Labelled photos from "dataset", an image-classification folder in springboardmentor27300a/AI-Powered-Food-Freshness-Detection-and-Predictive-Shelf-Life-Monitoring-Platform. The possible labels are: fresh, less fresh, rotten.

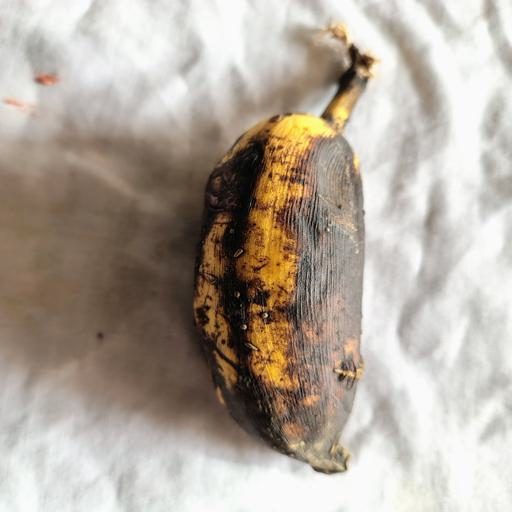
Label: rotten

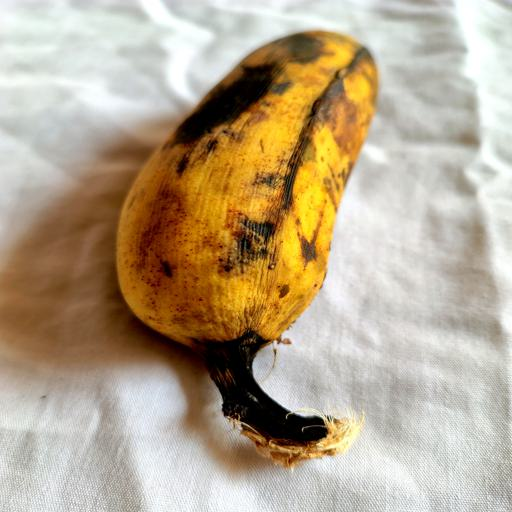
Label: less fresh

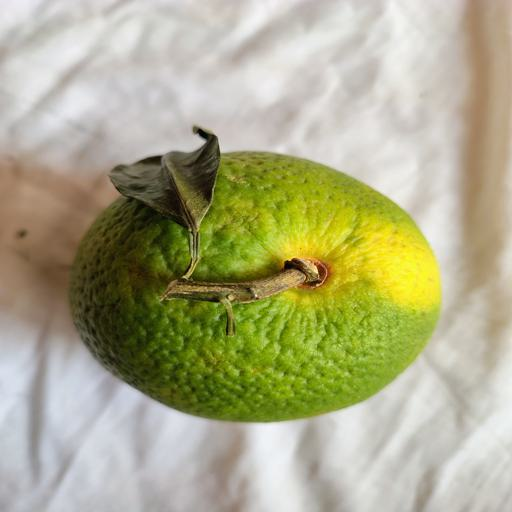
Label: fresh

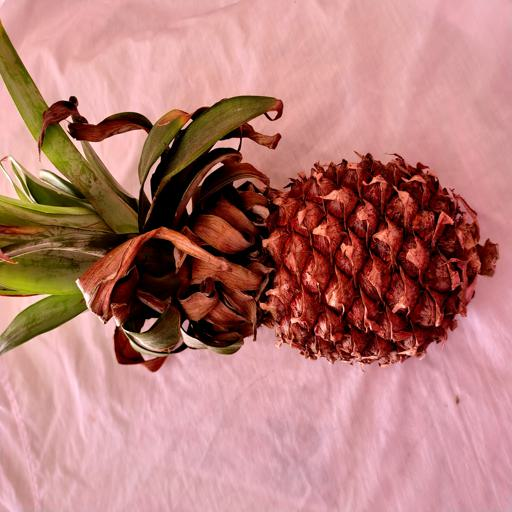
Label: rotten

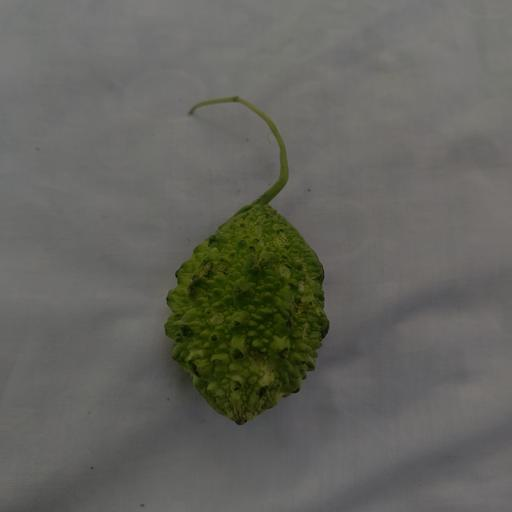
Label: fresh

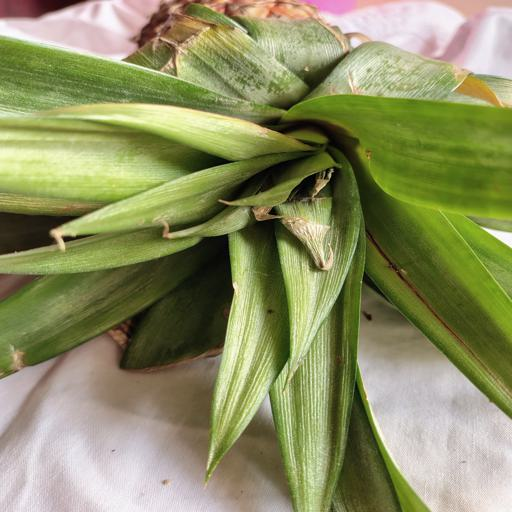
Label: less fresh
